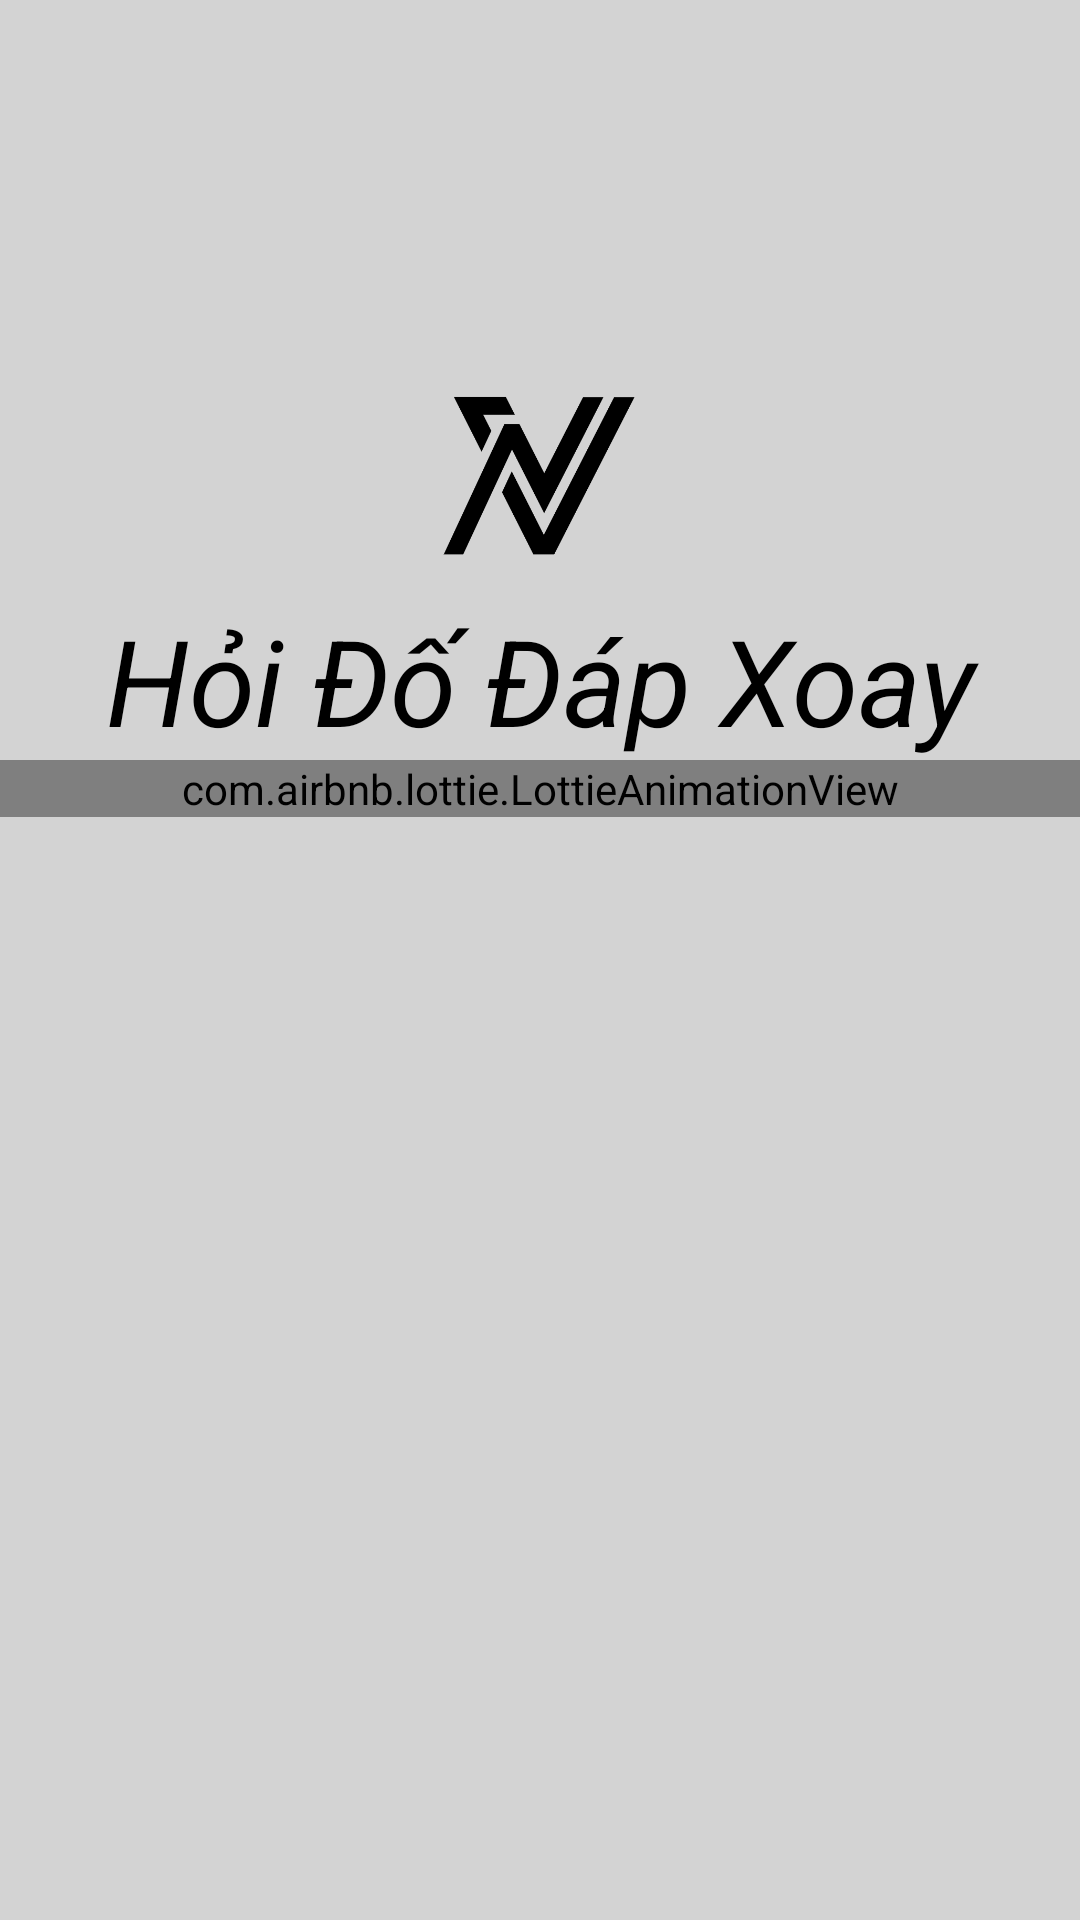

Here is an Android app screen rendered from its layout file. Give the layout XML and the strings, colors and styles it references.
<!-- AndroidManifest.xml: application theme Theme.Hoi_Xoay_Dap_Xoay -->
<!-- res/layout/creenstart.xml -->
<?xml version="1.0" encoding="utf-8"?>
<LinearLayout xmlns:android="http://schemas.android.com/apk/res/android"
    android:layout_width="match_parent"
    android:orientation="vertical"
    android:background="@color/background"
    android:layout_height="match_parent"
    xmlns:app="http://schemas.android.com/apk/res-auto">
    <ImageView
        android:layout_marginTop="120dp"
        android:id="@+id/logo1"
        android:layout_width="match_parent"
        android:layout_height="70dp"
        android:src="@drawable/img">

    </ImageView>
    <TextView
        android:textStyle="bold|italic"
        android:layout_marginTop="10dp"
        android:textAlignment="center"
        android:textSize="40dp"
        android:fontFamily="sans-serif-thin"
        android:text="Hỏi Đố Đáp Xoay"
        android:textColor="@color/black"
        android:layout_width="match_parent"
        android:layout_height="wrap_content">

    </TextView>
    <com.airbnb.lottie.LottieAnimationView

        app:lottie_autoPlay="true"
        app:lottie_loop="true"
        app:lottie_rawRes="@raw/question"
        android:layout_width="match_parent"
        android:layout_height="wrap_content">

    </com.airbnb.lottie.LottieAnimationView>
</LinearLayout>
<!-- resources referenced by this layout -->
<resources>
  <color name="background">#D3D3D3</color>
  <color name="black">#FF000000</color>
  <!-- drawable img: png bitmap (drawable-v24, 16377 bytes) -->
  <style name="Theme.Hoi_Xoay_Dap_Xoay" parent="Theme.MaterialComponents.DayNight.DarkActionBar">
          
          <item name="colorPrimary">@color/purple_500</item>
          <item name="colorPrimaryVariant">@color/purple_700</item>
          <item name="colorOnPrimary">@color/white</item>
          
          <item name="colorSecondary">@color/teal_200</item>
          <item name="colorSecondaryVariant">@color/teal_700</item>
          <item name="colorOnSecondary">@color/black</item>
          
          <item name="android:statusBarColor" tools:targetApi="l">?attr/colorPrimaryVariant</item>
          
      </style>
  <color name="purple_500">#FF6200EE</color>
  <color name="purple_700">#FF3700B3</color>
  <color name="white">#FFFFFFFF</color>
  <color name="teal_200">#FF03DAC5</color>
  <color name="teal_700">#FF018786</color>
</resources>
